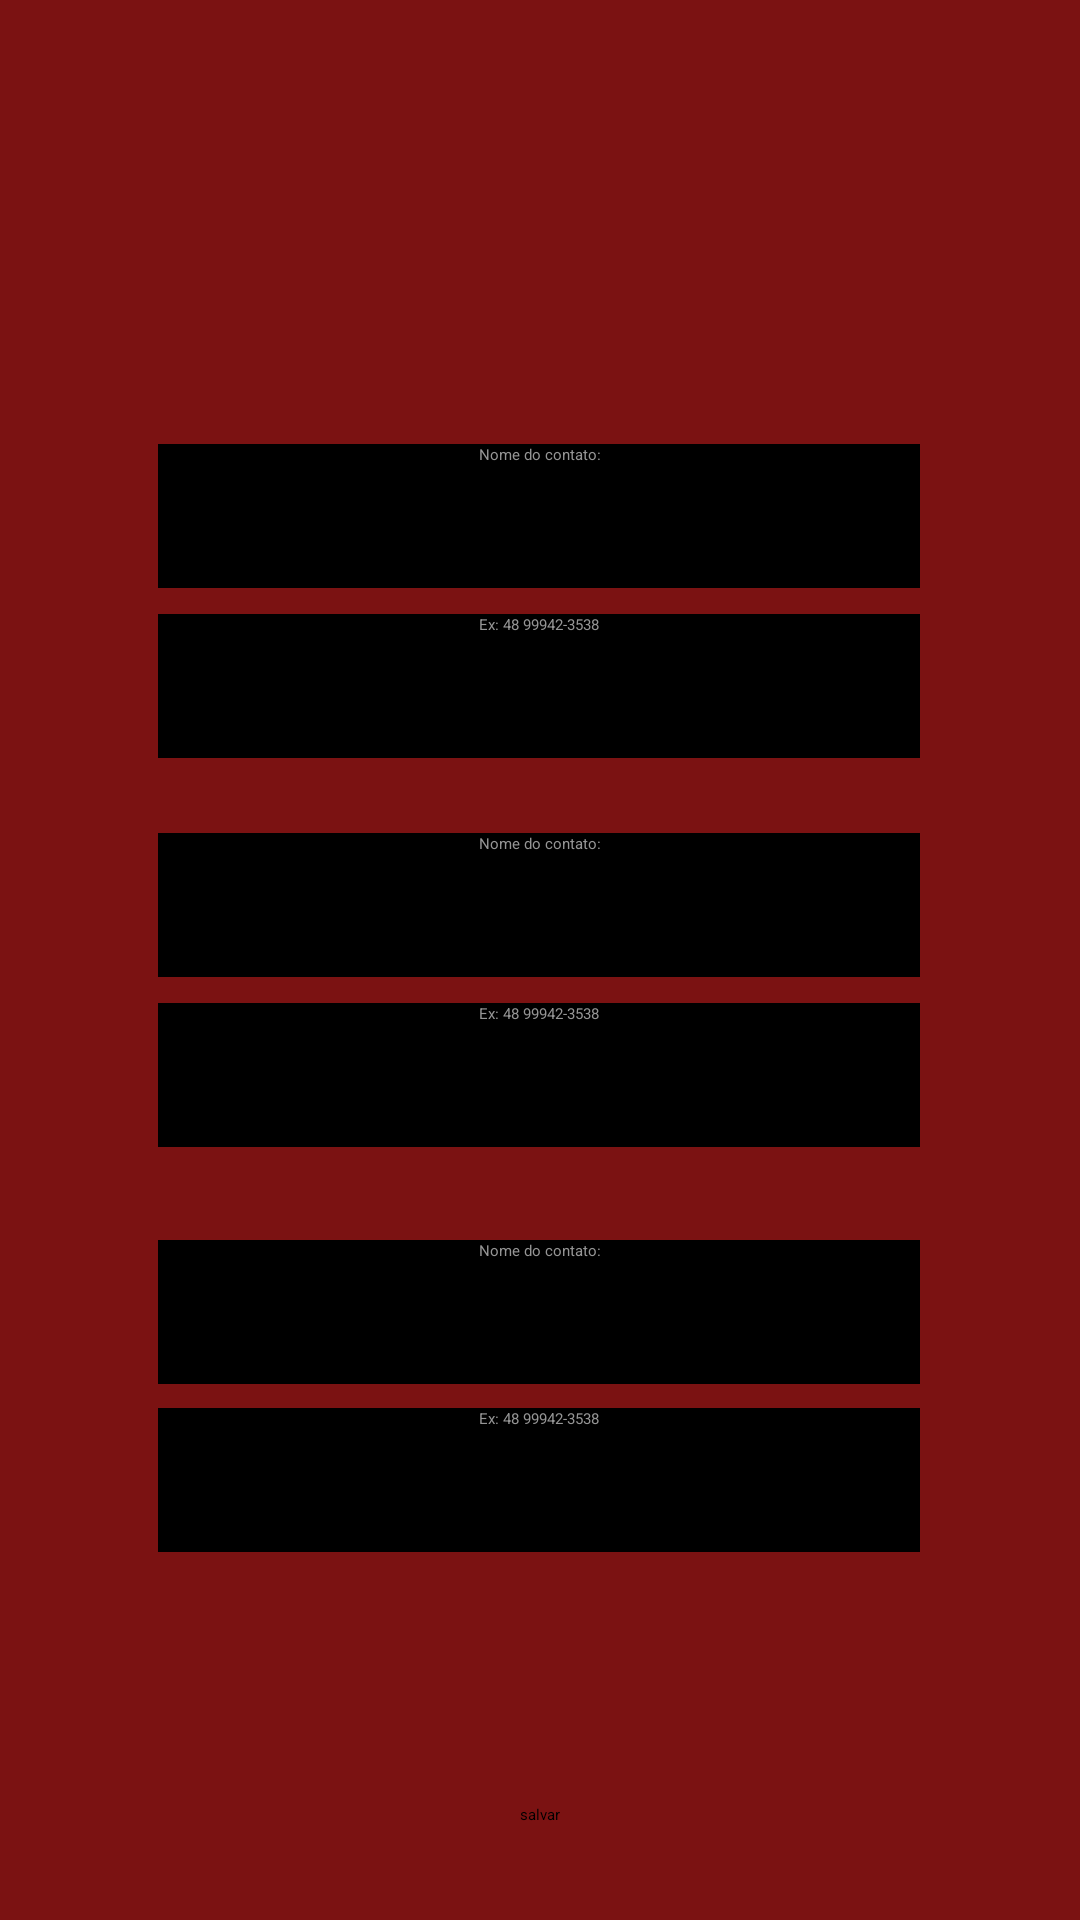

The Android layout XML behind this screen, and the referenced resources:
<!-- AndroidManifest.xml: application theme Theme.Ihelp -->
<!-- res/layout/activity_tela_coleta_de_dados4.xml -->
<?xml version="1.0" encoding="utf-8"?>
<androidx.constraintlayout.widget.ConstraintLayout xmlns:android="http://schemas.android.com/apk/res/android"
    xmlns:app="http://schemas.android.com/apk/res-auto"
    xmlns:tools="http://schemas.android.com/tools"
    android:layout_width="match_parent"
    android:layout_height="match_parent"
    android:background="#7b1212"
    tools:context=".TelaColetaDeDados4">

    <EditText
        android:id="@+id/editTextTextPersonName7"
        android:layout_width="254dp"
        android:layout_height="48dp"
        android:background="#000000"
        android:ems="10"
        android:hint="Nome do contato:"
        android:inputType="textPersonName|text"
        android:textAlignment="center"
        android:textColor="#FFFFFF"
        android:textColorHint="#959595"
        app:layout_constraintBottom_toBottomOf="parent"
        app:layout_constraintEnd_toEndOf="parent"
        app:layout_constraintHorizontal_bias="0.496"
        app:layout_constraintStart_toStartOf="parent"
        app:layout_constraintTop_toTopOf="parent"
        app:layout_constraintVertical_bias="0.469"
        tools:ignore="SpeakableTextPresentCheck" />

    <EditText
        android:id="@+id/editTextTextPersonName8"
        android:layout_width="254dp"
        android:layout_height="48dp"
        android:background="#000000"
        android:ems="10"
        android:hint="Ex: 48 99942-3538"
        android:inputType="number|textPersonName"
        android:textAlignment="center"
        android:textColor="#FFFFFF"
        android:textColorHint="#959595"
        app:layout_constraintBottom_toBottomOf="parent"
        app:layout_constraintEnd_toEndOf="parent"
        app:layout_constraintHorizontal_bias="0.496"
        app:layout_constraintStart_toStartOf="parent"
        app:layout_constraintTop_toTopOf="parent"
        app:layout_constraintVertical_bias="0.565"
        tools:ignore="SpeakableTextPresentCheck" />

    <EditText
        android:id="@+id/editTextTextPersonName6"
        android:layout_width="254dp"
        android:layout_height="48dp"
        android:background="#000000"
        android:ems="10"
        android:hint="Nome do contato:"
        android:inputType="textPersonName|text"
        android:textAlignment="center"
        android:textColor="#FFFFFF"
        android:textColorHint="#959595"
        app:layout_constraintBottom_toBottomOf="parent"
        app:layout_constraintEnd_toEndOf="parent"
        app:layout_constraintHorizontal_bias="0.496"
        app:layout_constraintStart_toStartOf="parent"
        app:layout_constraintTop_toTopOf="parent"
        app:layout_constraintVertical_bias="0.698"
        tools:ignore="SpeakableTextPresentCheck" />

    <EditText
        android:id="@+id/editTextTextPersonName13"
        android:layout_width="254dp"
        android:layout_height="48dp"
        android:background="#000000"
        android:ems="10"
        android:hint="Ex: 48 99942-3538"
        android:inputType="number|textPersonName"
        android:textAlignment="center"
        android:textColor="#FFFFFF"
        android:textColorHint="#959595"
        app:layout_constraintBottom_toBottomOf="parent"
        app:layout_constraintEnd_toEndOf="parent"
        app:layout_constraintHorizontal_bias="0.496"
        app:layout_constraintStart_toStartOf="parent"
        app:layout_constraintTop_toTopOf="parent"
        app:layout_constraintVertical_bias="0.793"
        tools:ignore="SpeakableTextPresentCheck" />

    <EditText
        android:id="@+id/editTextTextPersonName5"
        android:layout_width="254dp"
        android:layout_height="48dp"
        android:background="#000000"
        android:ems="10"
        android:hint="Nome do contato:"
        android:inputType="textPersonName|text"
        android:textAlignment="center"
        android:textColor="#FFFFFF"
        android:textColorHint="#959595"
        app:layout_constraintBottom_toBottomOf="parent"
        app:layout_constraintEnd_toEndOf="parent"
        app:layout_constraintHorizontal_bias="0.496"
        app:layout_constraintStart_toStartOf="parent"
        app:layout_constraintTop_toTopOf="parent"
        app:layout_constraintVertical_bias="0.25" />

    <EditText
        android:id="@+id/editTextTextPersonName16"
        android:layout_width="254dp"
        android:layout_height="48dp"
        android:background="#000000"
        android:ems="10"
        android:hint="Ex: 48 99942-3538"
        android:inputType="number"
        android:textAlignment="center"
        android:textColor="#FFFFFF"
        android:textColorHint="#959595"
        app:layout_constraintBottom_toBottomOf="parent"
        app:layout_constraintEnd_toEndOf="parent"
        app:layout_constraintHorizontal_bias="0.496"
        app:layout_constraintStart_toStartOf="parent"
        app:layout_constraintTop_toTopOf="parent"
        app:layout_constraintVertical_bias="0.346" />

    <Button
        android:id="@+id/button7"
        android:layout_width="wrap_content"
        android:layout_height="wrap_content"
        android:backgroundTint="#FFFFFF"
        android:onClick="salvarInfo"
        android:text="salvar"
        android:textColor="#000000"
        app:layout_constraintBottom_toBottomOf="parent"
        app:layout_constraintEnd_toEndOf="parent"
        app:layout_constraintStart_toStartOf="parent"
        app:layout_constraintTop_toTopOf="parent"
        app:layout_constraintVertical_bias="0.95" />

    <ImageView
        android:id="@+id/imageView4"
        android:layout_width="135dp"
        android:layout_height="64dp"
        app:layout_constraintBottom_toBottomOf="parent"
        app:layout_constraintEnd_toEndOf="parent"
        app:layout_constraintStart_toStartOf="parent"
        app:layout_constraintTop_toTopOf="parent"
        app:layout_constraintVertical_bias="0.098"
        app:srcCompat="@drawable/iconeihelp" />

</androidx.constraintlayout.widget.ConstraintLayout>
<!-- resources referenced by this layout -->
<resources>

</resources>
